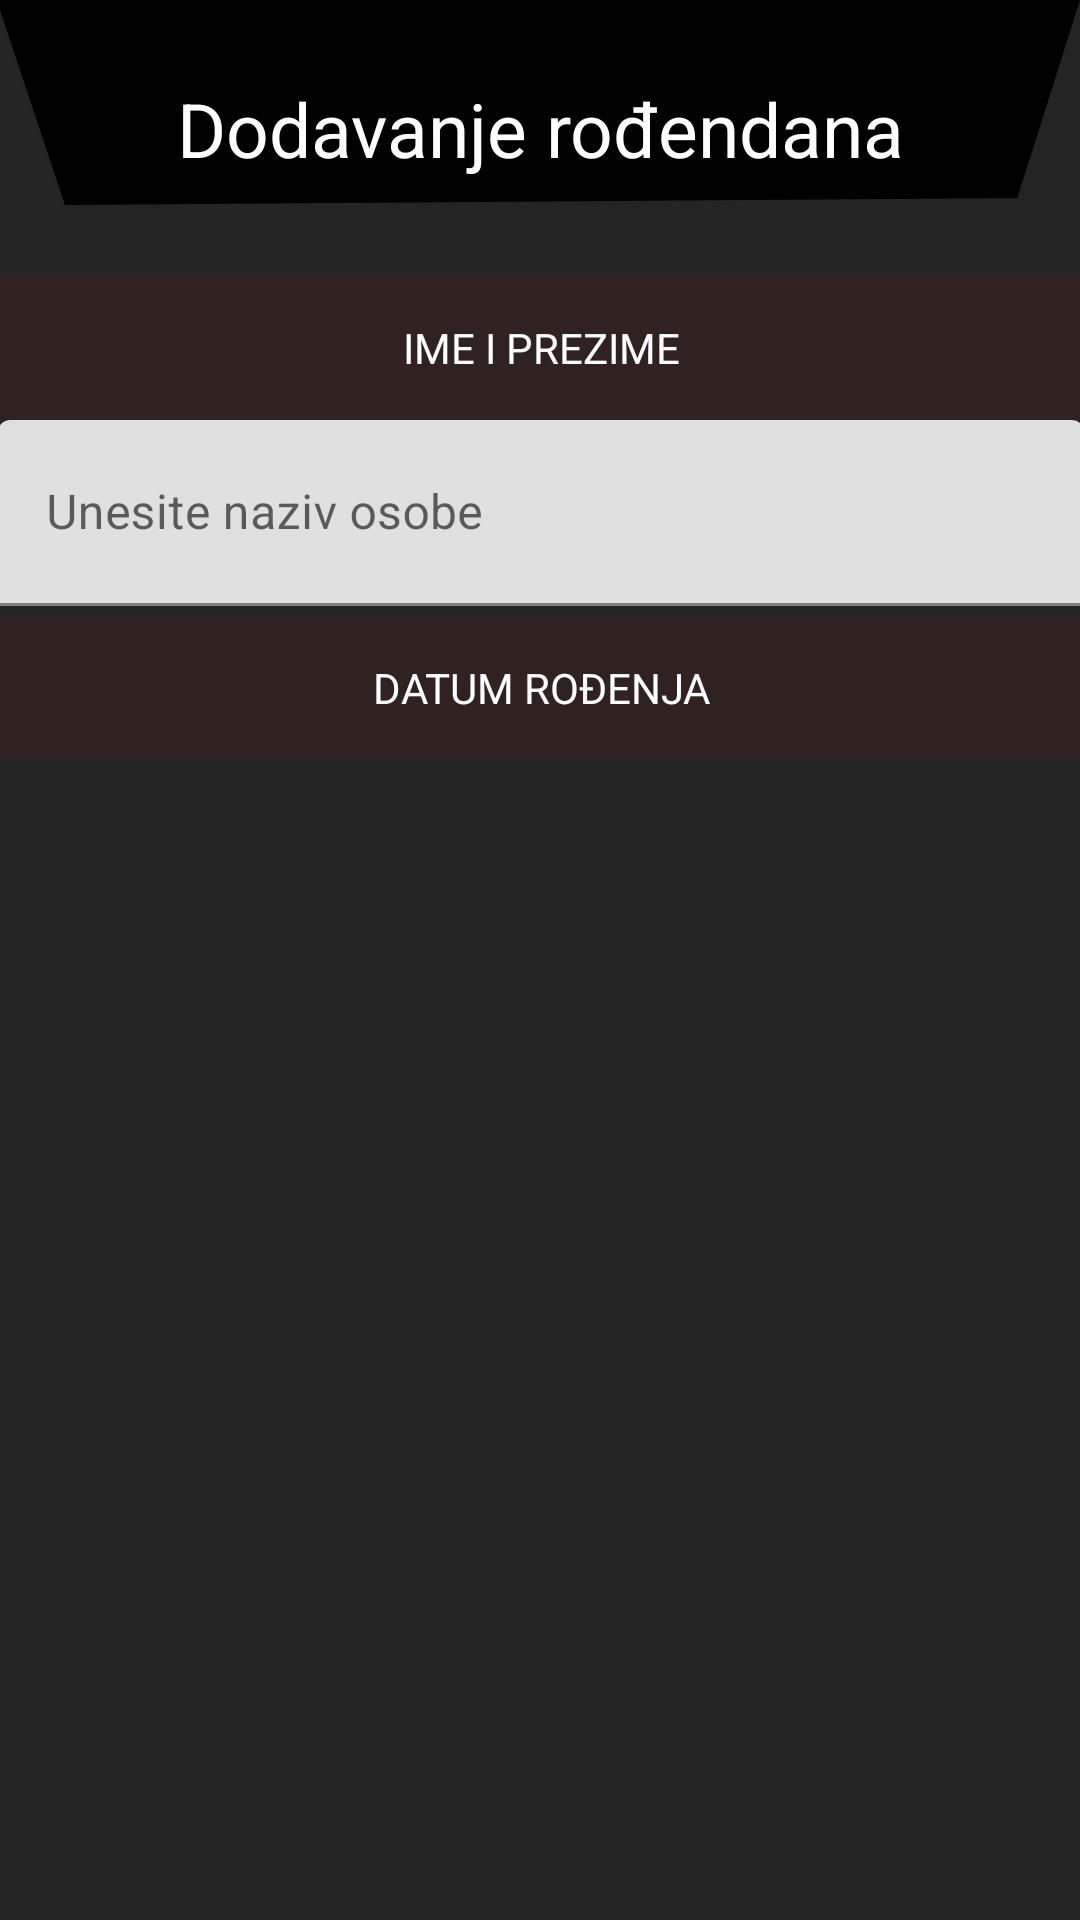

Write the Android layout XML for this screen, with the resource values it uses.
<!-- AndroidManifest.xml: application theme Theme.RođendanskiPodsjetnik -->
<!-- res/layout/activity_dodaj.xml -->
<?xml version="1.0" encoding="utf-8"?>
<androidx.constraintlayout.widget.ConstraintLayout xmlns:android="http://schemas.android.com/apk/res/android"
    xmlns:app="http://schemas.android.com/apk/res-auto"
    xmlns:tools="http://schemas.android.com/tools"
    android:layout_width="match_parent"
    android:layout_height="match_parent"
    android:background="@drawable/pozadina_vise"
    tools:context=".DodajActivity">

    <TextView
        android:id="@+id/spremljeni_naziv"
        android:layout_width="358dp"
        android:layout_height="54dp"
        android:layout_marginTop="16dp"
        android:gravity="center"
        android:text="@string/dodavanje_ro_endana"
        android:textColor="#FFFFFF"
        android:textSize="25sp"
        app:layout_constraintBottom_toBottomOf="parent"
        app:layout_constraintEnd_toEndOf="parent"
        app:layout_constraintHorizontal_bias="0.49"
        app:layout_constraintStart_toStartOf="parent"
        app:layout_constraintTop_toTopOf="parent"
        app:layout_constraintVertical_bias="0.0" />

    <TextView
        android:id="@+id/ime_i_prezime"
        android:layout_width="362dp"
        android:layout_height="48dp"
        android:layout_marginTop="88dp"
        android:background="#0FFF0000"
        android:gravity="center"
        android:text="@string/ime_i_prezime"
        android:textColor="#FFFFFF"
        app:layout_constraintBottom_toBottomOf="parent"
        app:layout_constraintEnd_toEndOf="parent"
        app:layout_constraintHorizontal_bias="0.53"
        app:layout_constraintStart_toStartOf="parent"
        app:layout_constraintTop_toTopOf="parent"
        app:layout_constraintVertical_bias="0.008" />

    <TextView
        android:id="@+id/datum_tekst"
        android:layout_width="362dp"
        android:layout_height="48dp"
        android:layout_marginTop="88dp"
        android:background="#0FFF0000"
        android:gravity="center"
        android:text="@string/datum_ro_enja"
        android:textColor="#FFFFFF"
        app:layout_constraintBottom_toBottomOf="parent"
        app:layout_constraintEnd_toEndOf="parent"
        app:layout_constraintHorizontal_bias="0.53"
        app:layout_constraintStart_toStartOf="parent"
        app:layout_constraintTop_toTopOf="parent"
        app:layout_constraintVertical_bias="0.233" />

    <com.google.android.material.textfield.TextInputLayout
        android:id="@+id/ime_prezime_iza"
        android:layout_width="362dp"
        android:layout_height="62dp"
        android:layout_marginTop="48dp"
        app:layout_constraintEnd_toEndOf="parent"
        app:layout_constraintHorizontal_bias="0.53"
        app:layout_constraintStart_toStartOf="parent"
        app:layout_constraintTop_toTopOf="@+id/ime_i_prezime">

        <com.google.android.material.textfield.TextInputEditText
            android:id="@+id/ime_prezime_ispred"
            android:layout_width="362dp"
            android:layout_height="62dp"
            android:hint="@string/unesite_naziv_osobe" />
    </com.google.android.material.textfield.TextInputLayout>

</androidx.constraintlayout.widget.ConstraintLayout>
<!-- resources referenced by this layout -->
<resources>
  <!-- drawable pozadina_vise: png bitmap (drawable, 14410 bytes) -->
  <string name="datum_ro_enja">DATUM ROĐENJA</string>
  <string name="dodavanje_ro_endana">Dodavanje rođendana</string>
  <string name="ime_i_prezime">IME I PREZIME</string>
  <string name="unesite_naziv_osobe">Unesite naziv osobe</string>
  <style name="Theme.RođendanskiPodsjetnik" parent="Theme.MaterialComponents.DayNight.NoActionBar">
          
          <item name="colorPrimary">@color/purple_500</item>
          <item name="colorPrimaryVariant">@color/purple_700</item>
          <item name="colorOnPrimary">@color/white</item>
          
          <item name="colorSecondary">@color/teal_200</item>
          <item name="colorSecondaryVariant">@color/teal_700</item>
          <item name="colorOnSecondary">@color/black</item>
          
          <item name="android:statusBarColor" tools:targetApi="l">?attr/colorPrimaryVariant</item>
          
      </style>
  <!-- not gathered from this repository: default colours our renderer supplied (Android Studio template values) -->
  <color name="purple_500">#FF6200EE</color>
  <color name="purple_700">#FF3700B3</color>
  <color name="teal_200">#FF03DAC5</color>
  <color name="teal_700">#FF018786</color>
  <color name="black">#FF000000</color>
  <color name="white">#FFFFFFFF</color>
</resources>
